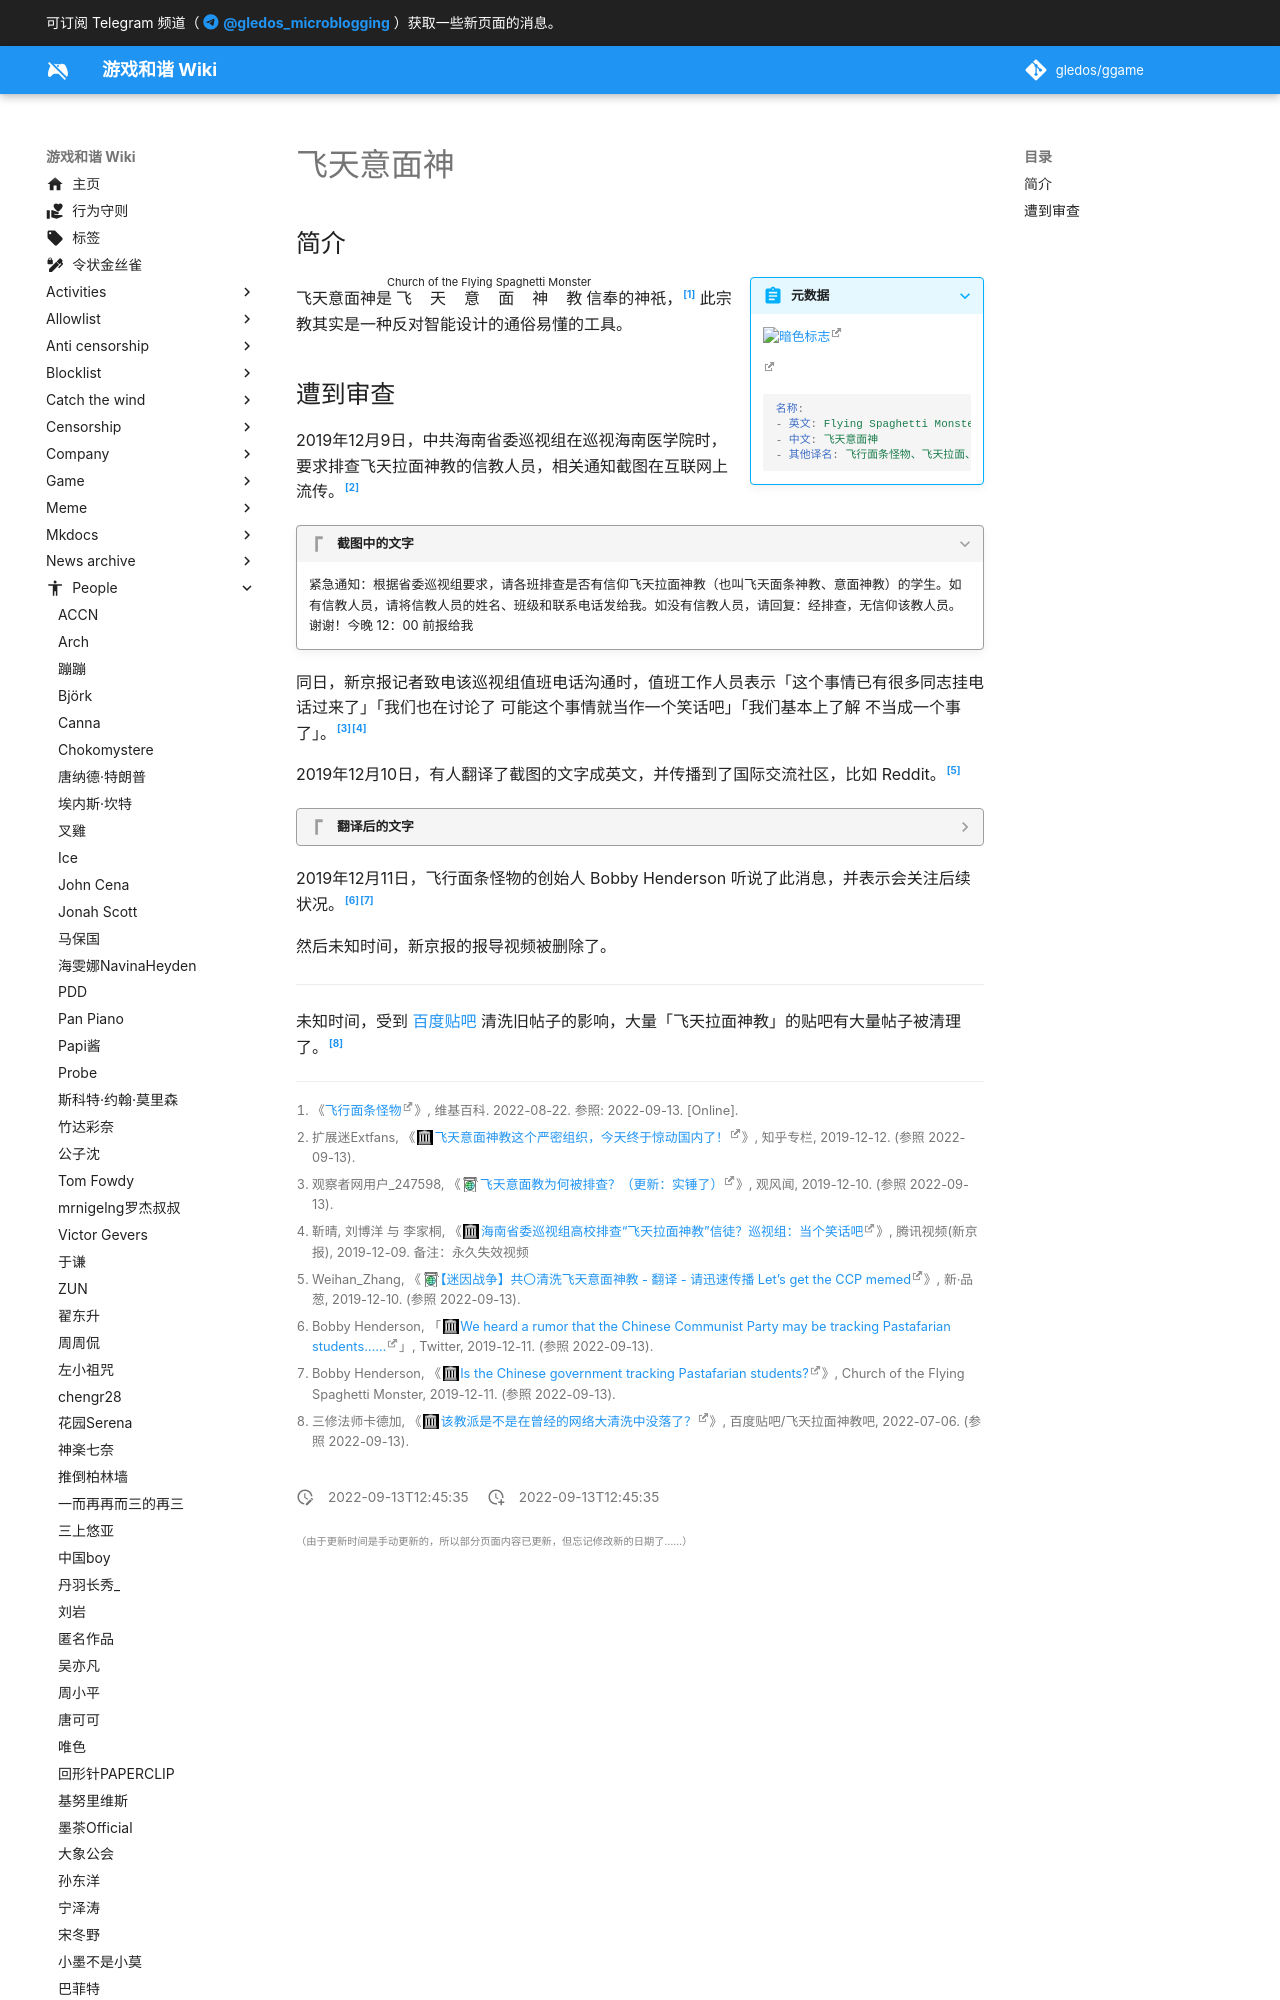

repository: gledos/ggame · page: people/飞天意面神.html · generator: mkdocs

---
title: 飞天意面神
description:
published: true
date: "2022-09-13T12:45:35"
特殊标签标记: #无标签
editor: markdown
dateCreated: "2022-09-13T12:45:35"
---

## 简介

> [!summary inline end]+ 元数据
>
> ![暗色标志](https://s3.tebi.io/ggame/people/飞行面条怪物/FSM_Logo.svg#only-light)
>
> ![亮色标志](https://s3.tebi.io/ggame/people/飞行面条怪物/FSM_Logo_w.svg#only-dark)
>
> ```yaml
> 名称:
> - 英文: Flying Spaghetti Monster
> - 中文: 飞天意面神
> - 其他译名: 飞行面条怪物、飞天拉面、飞面大神、面神、飞天意面
> ```

飞天意面神是<ruby>飞天意面神教<rp>(</rp><rt>Church of the Flying Spaghetti Monster</rt><rp>)</rp></ruby>信奉的神祇，[^wiki] 此宗教其实是一种反对智能设计的通俗易懂的工具。

[^wiki]: 《[飞行面条怪物](https://zh.wikipedia.org/wiki/飞行面条怪物)》, 维基百科. 2022-08-22. 参照: 2022-09-13. [Online].
